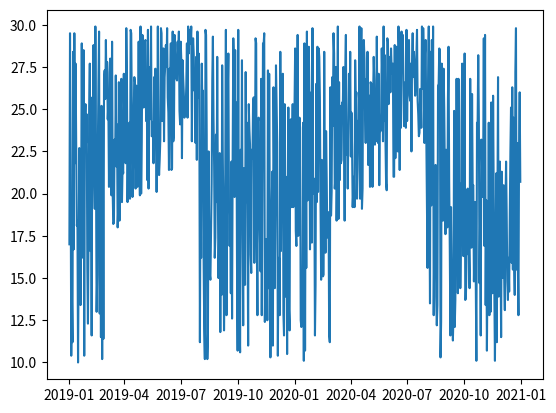

Source code (Python):
import numpy as np
import datetime


class ElectricityData:
    """
    To generate fake electricity data using RNG
    """

    def __init__(self, year: int, date: int, month: int, n_days: int, base_units: float, max_units: float):
        """

        :param year: int
        :param date: int
        :param month: int
        :param n_days: int, number of days
        :param base_units: float, minimum units
        :param max_units: int, maximum units
        """
        self.dates = []
        self.units = []
        self.base_units = float(base_units)
        self.max_units = float(max_units)
        self.year = year
        self.date = date
        self.month = month
        self.n_days = n_days
        self.init_date = None

    def compute(self):
        """
        Computes fake electricity data from init_date upto n_days

        :return:  dict[str, list], contains 'dates' and electricity 'units'
        """
        self.init_date = datetime.date(self.year, self.month, self.date)
        base_units = self.base_units
        ceil = self.max_units
        init_date = self.init_date
        for i in range(self.n_days):
            new_date = init_date + datetime.timedelta(days=1)
            init_date = new_date
            self.dates.append(new_date)

            if new_date.month in (3, 4, 5, 6, 7):
                r = base_units * (1.5 + new_date.month / 10)
            else:
                r = base_units

            units = (np.random.randint(r*10, ceil*10))/10
            self.units.append(units)

        return {
            'dates': self.dates,
            'units': self.units
        }


if __name__ == '__main__':
    import matplotlib.pyplot as plt

    ed = ElectricityData(2019, 1, 1, 730, 10.0, 30.0)
    d = ed.compute()
    print((d['dates']))
    print((d['units']))
    plt.plot(d['dates'], d['units'])
    plt.show()
